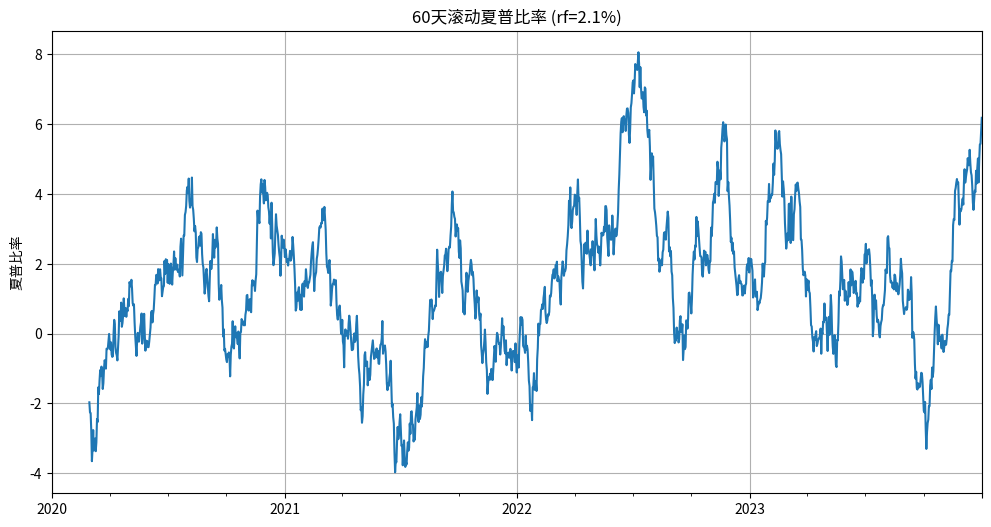

Here is the Python script that generated this plot:
import numpy as np
import pandas as pd
import matplotlib.pyplot as plt
import os

# 模拟数据生成（假设fund列为基金的日收益率）
np.random.seed(42)
dates = pd.date_range(start='2020-01-01', end='2023-12-31')
fund_returns = np.random.normal(loc=0.0005, scale=0.01, size=len(dates))  # 日收益率
rf = 0.021  # 年化无风险收益率

# 创建DataFrame
df = pd.DataFrame({'fund': fund_returns}, index=dates)

# 计算60天滚动夏普比率
window = 60  # 滚动窗口天数
daily_rf = (1 + rf) ** (1/252) - 1  # 日化无风险收益率

# 计算滚动夏普比率
rolling_mean = df['fund'].rolling(window=window).mean()
rolling_std = df['fund'].rolling(window=window).std()
rolling_sharpe = (rolling_mean - daily_rf) / rolling_std * np.sqrt(252)  # 年化夏普比率

# 获取最后一个窗口的夏普比率值
last_sharpe = rolling_sharpe.iloc[-1]

# 绘制图表
plt.figure(figsize=(12, 6))
rolling_sharpe.plot(title=f'{window}天滚动夏普比率 (rf={rf*100}%)')
plt.ylabel('夏普比率')
plt.grid(True)

# 保存图表
figure_path = 'rolling_sharpe.png'
plt.savefig(figure_path)
plt.close()

# 存储结果
result = {
    'rolling_sharpe_last': last_sharpe,
    'figure_path': os.path.abspath(figure_path)
}

print(result)
